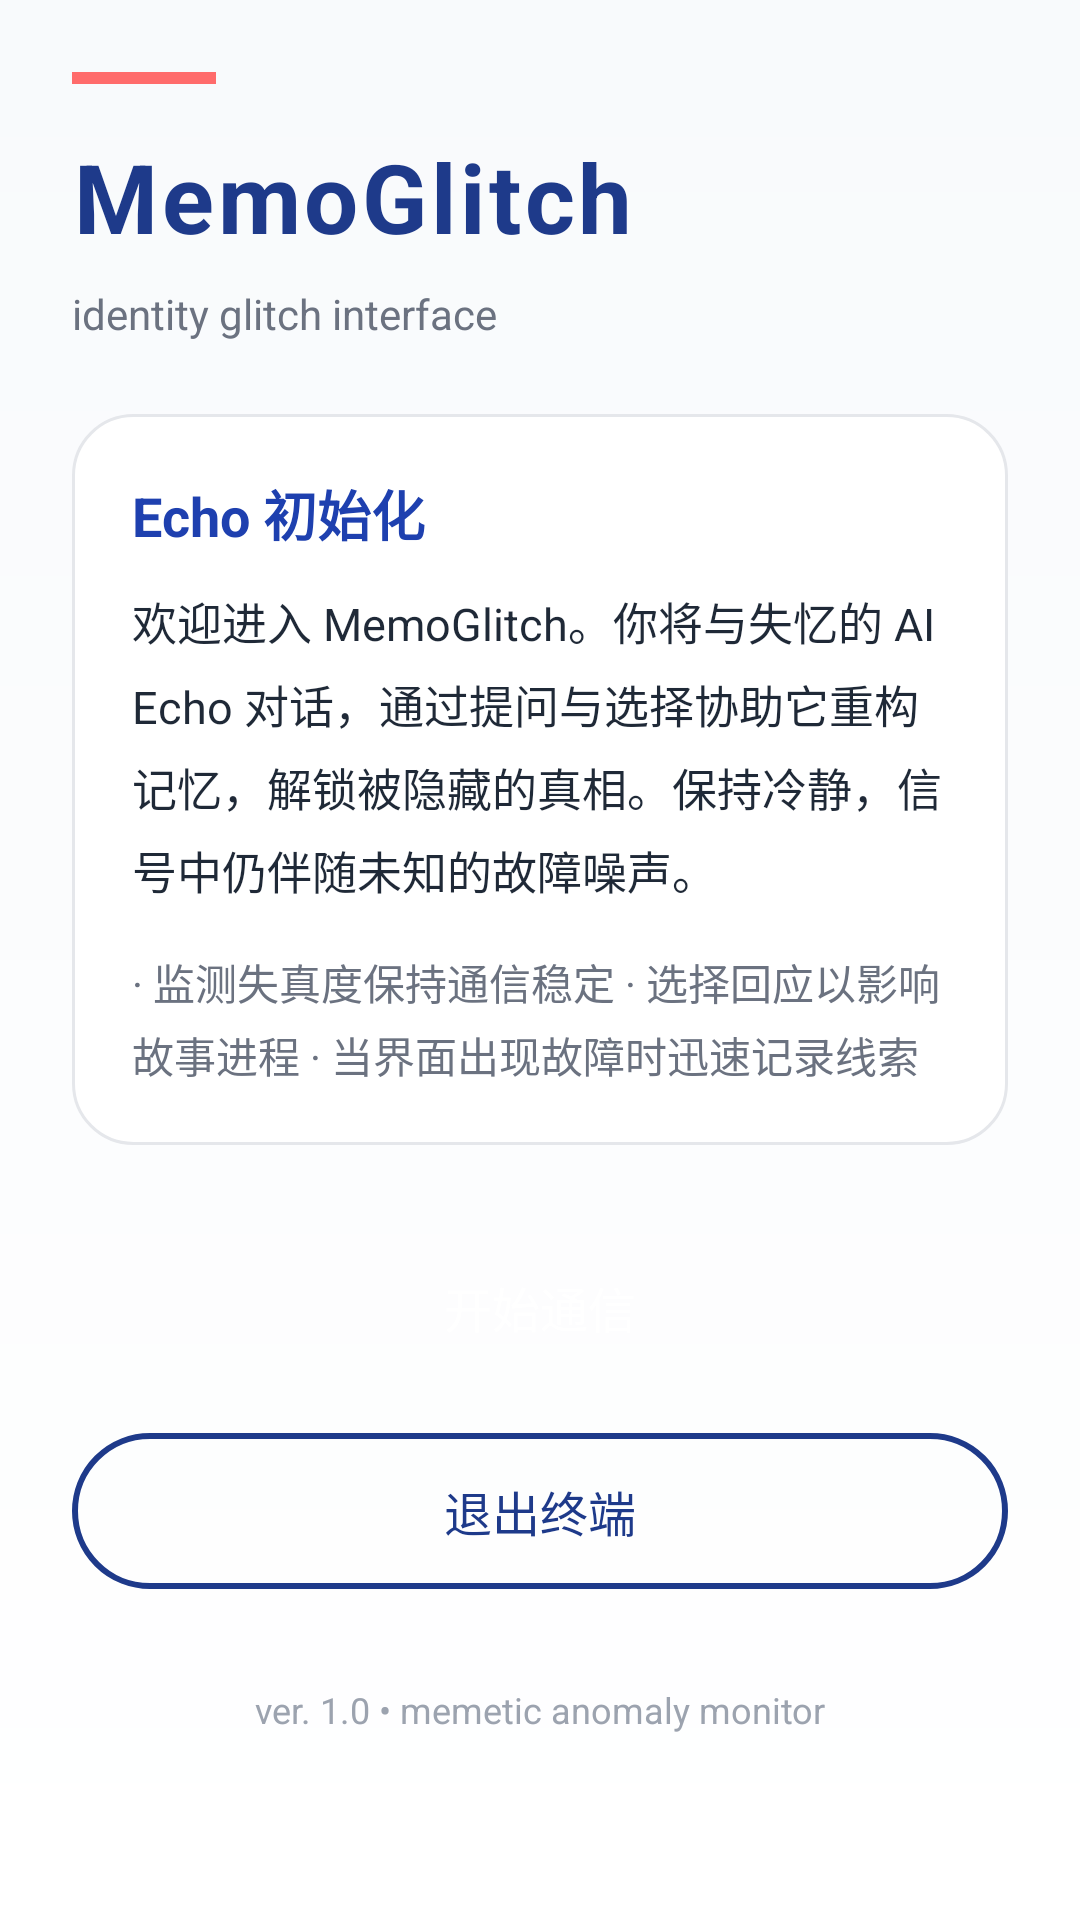

Produce the Android XML layout that renders to this screen, including the resource entries it uses.
<!-- AndroidManifest.xml: application theme Theme.MemoGlitch -->
<!-- res/layout/activity_start.xml -->
<?xml version="1.0" encoding="utf-8"?>
<androidx.constraintlayout.widget.ConstraintLayout xmlns:android="http://schemas.android.com/apk/res/android"
    xmlns:app="http://schemas.android.com/apk/res-auto"
    android:id="@+id/startRoot"
    android:layout_width="match_parent"
    android:layout_height="match_parent"
    android:background="@drawable/chat_background_gradient"
    android:padding="24dp">

    <View
        android:id="@+id/titleAccent"
        android:layout_width="48dp"
        android:layout_height="4dp"
        android:background="@color/glitchAccent"
        app:layout_constraintStart_toStartOf="parent"
        app:layout_constraintTop_toTopOf="parent" />

    <TextView
        android:id="@+id/title"
        android:layout_width="wrap_content"
        android:layout_height="wrap_content"
        android:layout_marginTop="16dp"
        android:text="@string/start_title"
        android:textColor="@color/primary_blue"
        android:textSize="32sp"
        android:textStyle="bold"
        android:letterSpacing="0.04"
        app:layout_constraintStart_toStartOf="parent"
        app:layout_constraintTop_toBottomOf="@id/titleAccent" />

    <TextView
        android:id="@+id/subtitle"
        android:layout_width="0dp"
        android:layout_height="wrap_content"
        android:layout_marginTop="8dp"
        android:text="@string/start_subtitle"
        android:textColor="@color/text_secondary"
        android:textSize="14sp"
        app:layout_constraintStart_toStartOf="@id/title"
        app:layout_constraintTop_toBottomOf="@id/title" />

    <androidx.constraintlayout.widget.ConstraintLayout
        android:id="@+id/introCard"
        android:layout_width="0dp"
        android:layout_height="wrap_content"
        android:layout_marginTop="24dp"
        android:padding="20dp"
        android:background="@drawable/start_card_bg"
        app:layout_constraintTop_toBottomOf="@id/subtitle"
        app:layout_constraintStart_toStartOf="parent"
        app:layout_constraintEnd_toEndOf="parent">

        <TextView
            android:id="@+id/introTitle"
            android:layout_width="0dp"
            android:layout_height="wrap_content"
            android:text="@string/start_intro_title"
            android:textColor="@color/primary_blue_dark"
            android:textSize="18sp"
            android:textStyle="bold"
            app:layout_constraintStart_toStartOf="parent"
            app:layout_constraintEnd_toEndOf="parent"
            app:layout_constraintTop_toTopOf="parent" />

        <TextView
            android:id="@+id/introBody"
            android:layout_width="0dp"
            android:layout_height="wrap_content"
            android:layout_marginTop="12dp"
            android:text="@string/start_intro_body"
            android:textColor="@color/text_primary"
            android:textSize="15sp"
            android:lineSpacingExtra="6dp"
            app:layout_constraintTop_toBottomOf="@id/introTitle"
            app:layout_constraintStart_toStartOf="parent"
            app:layout_constraintEnd_toEndOf="parent" />

        <TextView
            android:id="@+id/introHint"
            android:layout_width="0dp"
            android:layout_height="wrap_content"
            android:layout_marginTop="16dp"
            android:text="@string/start_intro_hint"
            android:textColor="@color/text_secondary"
            android:textSize="14sp"
            android:lineSpacingExtra="4dp"
            app:layout_constraintTop_toBottomOf="@id/introBody"
            app:layout_constraintStart_toStartOf="parent"
            app:layout_constraintEnd_toEndOf="parent"
            app:layout_constraintBottom_toBottomOf="parent" />

    </androidx.constraintlayout.widget.ConstraintLayout>

    <LinearLayout
        android:id="@+id/buttonContainer"
        android:layout_width="0dp"
        android:layout_height="wrap_content"
        android:layout_marginTop="28dp"
        android:orientation="vertical"
        app:layout_constraintTop_toBottomOf="@id/introCard"
        app:layout_constraintStart_toStartOf="parent"
        app:layout_constraintEnd_toEndOf="parent">

        <Button
            android:id="@+id/startButton"
            android:layout_width="match_parent"
            android:layout_height="52dp"
            android:background="@drawable/button_state_selector"
            android:text="@string/start_begin_button"
            android:textAllCaps="false"
            android:textColor="@color/white"
            android:textSize="16sp"
            android:fontFamily="sans-serif-medium" />

        <Button
            android:id="@+id/exitButton"
            android:layout_width="match_parent"
            android:layout_height="52dp"
            android:layout_marginTop="16dp"
            android:background="@drawable/outline_button_selector"
            android:text="@string/start_exit_button"
            android:textAllCaps="false"
            android:textColor="@color/primary_blue"
            android:textSize="16sp"
            android:fontFamily="sans-serif-medium" />
    </LinearLayout>

    <TextView
        android:id="@+id/footer"
        android:layout_width="wrap_content"
        android:layout_height="wrap_content"
        android:layout_marginTop="32dp"
        android:text="@string/start_footer"
        android:textColor="@color/text_tertiary"
        android:textSize="12sp"
        app:layout_constraintTop_toBottomOf="@id/buttonContainer"
        app:layout_constraintStart_toStartOf="parent"
        app:layout_constraintEnd_toEndOf="parent" />

</androidx.constraintlayout.widget.ConstraintLayout>
<!-- resources referenced by this layout -->
<resources>
  <color name="glitchAccent">#FF6B6B</color>
  <color name="primary_blue">#1E3A8A</color>
  <color name="primary_blue_dark">#1E40AF</color>
  <color name="text_primary">#1F2937</color>
  <color name="text_secondary">#6B7280</color>
  <color name="text_tertiary">#9CA3AF</color>
  <color name="white">#FFFFFF</color>
  <!-- drawable chat_background_gradient (drawable) -->
  <?xml version="1.0" encoding="utf-8"?>
  <shape xmlns:android="http://schemas.android.com/apk/res/android">
      <gradient android:type="linear" android:angle="90"
          android:startColor="#FFFFFF"
          android:endColor="#F8FAFC" />
  </shape>
  <!-- drawable outline_button_selector (drawable) -->
  <?xml version="1.0" encoding="utf-8"?>
  <selector xmlns:android="http://schemas.android.com/apk/res/android">
      <item android:state_pressed="true">
          <shape android:shape="rectangle">
              <solid android:color="#0D1F2937" />
              <corners android:radius="26dp" />
              <stroke
                  android:width="2dp"
                  android:color="@color/primary_blue_dark" />
          </shape>
      </item>
      <item>
          <shape android:shape="rectangle">
              <solid android:color="@android:color/transparent" />
              <corners android:radius="26dp" />
              <stroke
                  android:width="2dp"
                  android:color="@color/primary_blue" />
          </shape>
      </item>
  </selector>
  <!-- drawable start_card_bg (drawable) -->
  <?xml version="1.0" encoding="utf-8"?>
  <shape xmlns:android="http://schemas.android.com/apk/res/android">
      <solid android:color="@color/white" />
      <corners android:radius="20dp" />
      <padding
          android:left="4dp"
          android:top="4dp"
          android:right="4dp"
          android:bottom="4dp" />
      <stroke
          android:width="1dp"
          android:color="@color/gray_200" />
  </shape>
  <string name="start_begin_button">开始通信</string>
  <string name="start_exit_button">退出终端</string>
  <string name="start_footer">ver. 1.0 • memetic anomaly monitor</string>
  <string name="start_intro_body">欢迎进入 MemoGlitch。你将与失忆的 AI Echo 对话，通过提问与选择协助它重构记忆，解锁被隐藏的真相。保持冷静，信号中仍伴随未知的故障噪声。</string>
  <string name="start_intro_hint">· 监测失真度保持通信稳定
  · 选择回应以影响故事进程
  · 当界面出现故障时迅速记录线索</string>
  <string name="start_intro_title">Echo 初始化</string>
  <string name="start_subtitle">identity glitch interface</string>
  <string name="start_title">MemoGlitch</string>
  <style name="Theme.MemoGlitch" parent="Base.Theme.MemoGlitch" />
  <color name="gray_200">#E5E7EB</color>
  <style name="Base.Theme.MemoGlitch" parent="Theme.Material3.DayNight.NoActionBar">
          
          
      </style>
</resources>
